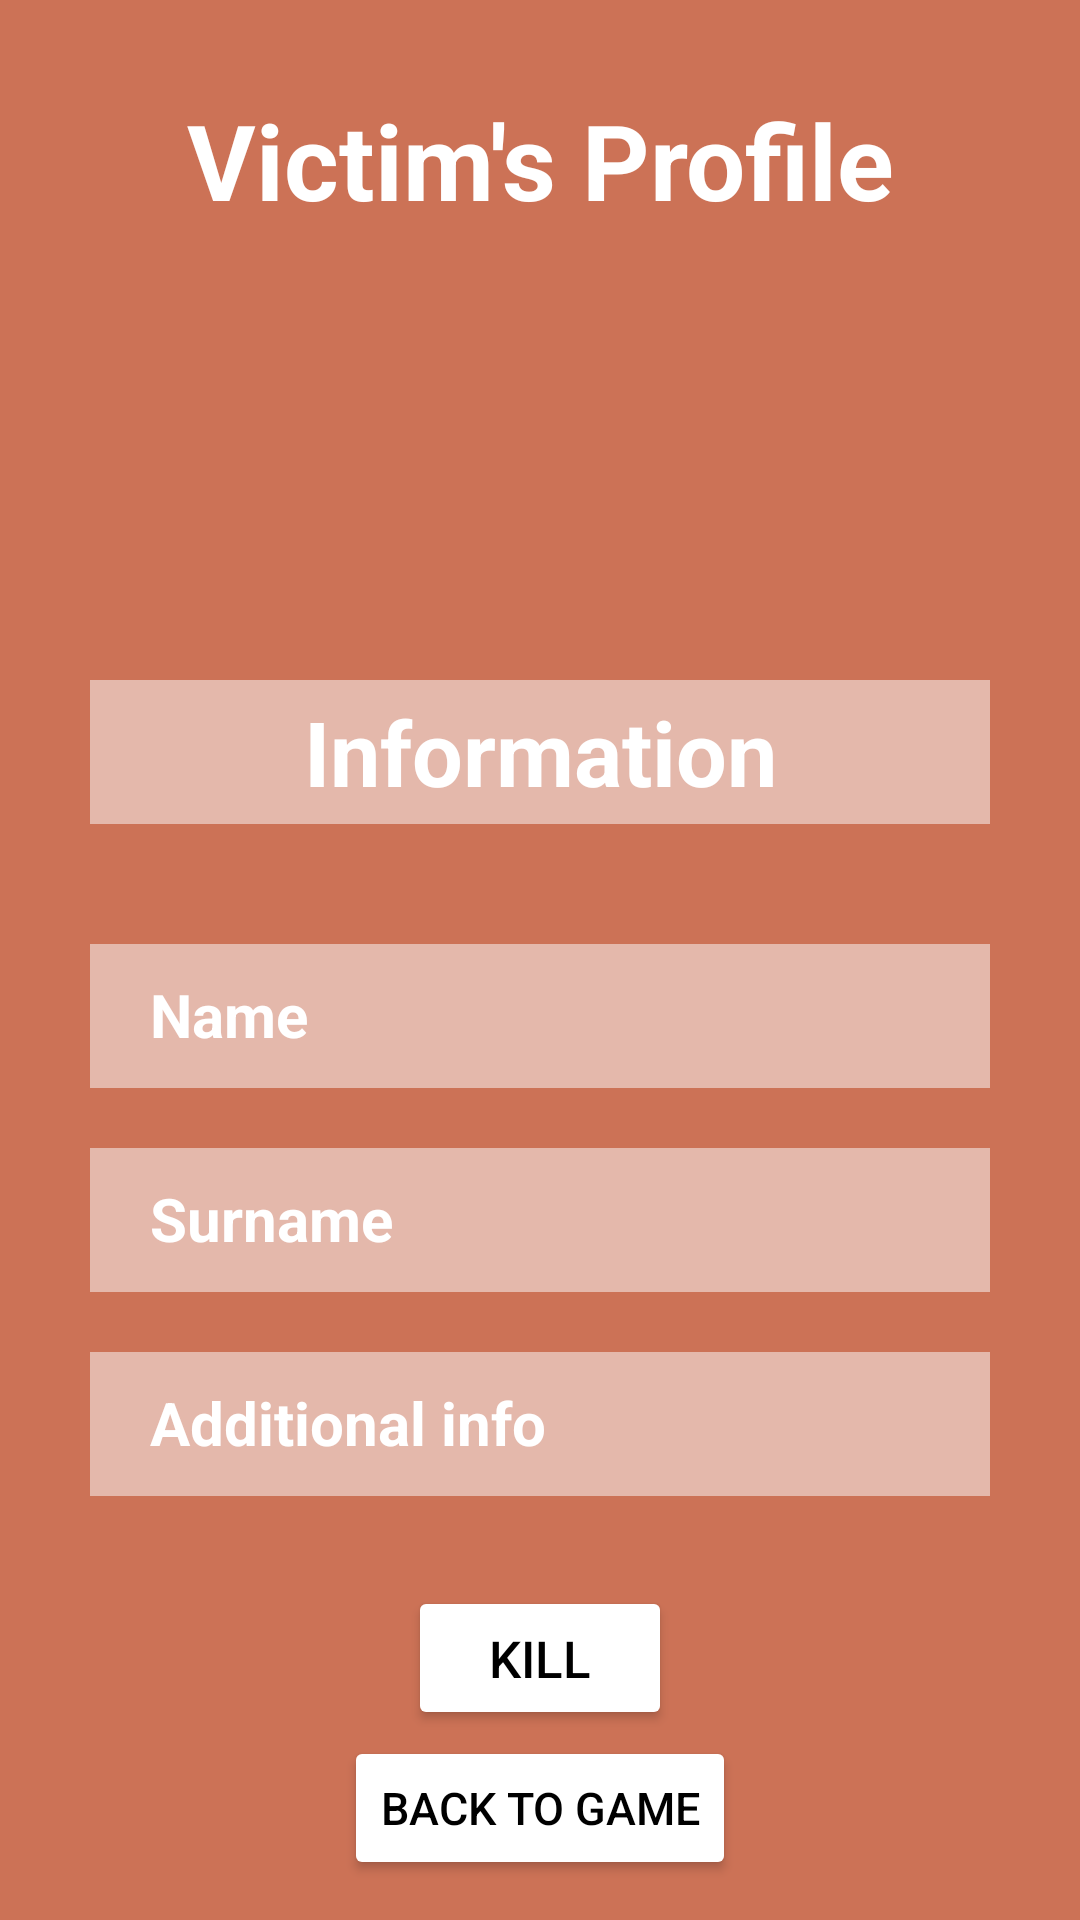

This screen was rendered from an Android layout file. Write that file and the resources it references.
<!-- AndroidManifest.xml: application theme Theme.AppCompat -->
<!-- res/layout/victimsprofile.xml -->
<?xml version="1.0" encoding="utf-8"?>
<ScrollView xmlns:android="http://schemas.android.com/apk/res/android"
    xmlns:tools="http://schemas.android.com/tools"
    android:layout_width="match_parent"
    android:layout_height="match_parent"
    android:theme="@style/Carrot"
    tools:context=".LoginActivity">


    <RelativeLayout
        android:layout_width="wrap_content"
        android:layout_height="wrap_content">

        <TextView
            android:id="@+id/victimProfile"
            android:layout_width="match_parent"
            android:layout_height="wrap_content"
            android:layout_marginStart="30dp"
            android:layout_marginTop="30dp"
            android:layout_marginEnd="30dp"
            android:layout_marginBottom="30dp"
            android:gravity="center"
            android:text="@string/victim_s_profile"
            android:textSize="35sp"
            android:textStyle="bold" />

        <ImageView
            android:id="@+id/photo"
            android:layout_width="100sp"
            android:layout_height="100sp"
            android:src="@drawable/ic_baseline_image_24"
            android:layout_centerHorizontal="true"
            android:layout_below="@+id/victimProfile"
            android:contentDescription="@string/victim_s_profile" />

        <TextView
            android:id="@+id/info"
            android:layout_width="match_parent"
            android:layout_height="wrap_content"
            android:layout_below="@+id/photo"
            android:layout_marginStart="30sp"
            android:layout_marginTop="20sp"
            android:layout_marginEnd="30sp"
            android:layout_marginBottom="20sp"
            android:background="@color/light_orange"
            android:gravity="center"
            android:minHeight="48dp"
            android:text="@string/information"
            android:textSize="30sp"
            android:textStyle="bold"
            tools:ignore="TextContrastCheck" />

        <TextView
            android:id="@+id/name"
            android:layout_width="match_parent"
            android:layout_height="wrap_content"
            android:layout_below="@+id/info"
            android:layout_marginStart="30sp"
            android:layout_marginTop="20sp"
            android:layout_marginEnd="30sp"
            android:layout_marginBottom="20sp"
            android:background="@color/light_orange"
            android:minHeight="48dp"
            android:paddingStart="20sp"
            android:paddingTop="10sp"
            android:text="Name"
            android:textSize="20sp"
            android:textStyle="bold"
            tools:ignore="TextContrastCheck" />

        <TextView
            android:id="@+id/surname"
            android:layout_width="match_parent"
            android:layout_height="wrap_content"
            android:layout_below="@+id/name"
            android:layout_marginStart="30sp"
            android:layout_marginEnd="30sp"
            android:layout_marginBottom="20sp"
            android:background="@color/light_orange"
            android:minHeight="48dp"
            android:paddingStart="20sp"
            android:paddingTop="10sp"
            android:text="Surname"
            android:textSize="20sp"
            android:textStyle="bold"
            tools:ignore="TextContrastCheck" />

        <TextView
            android:id="@+id/additional_info"
            android:layout_width="match_parent"
            android:layout_height="wrap_content"
            android:layout_below="@+id/surname"
            android:layout_marginStart="30sp"
            android:layout_marginEnd="30sp"
            android:layout_marginBottom="20sp"
            android:background="@color/light_orange"
            android:minHeight="48dp"
            android:paddingStart="20sp"
            android:paddingTop="10sp"
            android:text="Additional info"
            android:textSize="20sp"
            android:textStyle="bold"
            tools:ignore="TextContrastCheck" />

        <Button
            android:id="@+id/kill"
            android:layout_width="wrap_content"
            android:layout_height="wrap_content"
            android:layout_below="@+id/additional_info"
            android:layout_centerHorizontal="true"
            android:layout_marginTop="10sp"
            android:layout_marginBottom="50sp"
            android:backgroundTint="@color/white"
            android:gravity="center"
            android:text="@string/kill"
            android:textColor="@color/black"
            android:textSize="17sp"
            tools:ignore="TextContrastCheck" />

        <Button
            android:id="@+id/backGame"
            android:layout_width="wrap_content"
            android:layout_height="wrap_content"
            android:layout_alignParentBottom="true"
            android:layout_centerHorizontal="true"
            android:layout_marginBottom="30sp"
            android:backgroundTint="@color/white"
            android:gravity="center"
            android:text="@string/back_to_game"
            android:textColor="@color/black"
            android:textSize="15sp"
            tools:ignore="TextContrastCheck"
            tools:text="Back to game" />
    </RelativeLayout>
</ScrollView>
<!-- resources referenced by this layout -->
<resources>
  <color name="black">#FF000000</color>
  <color name="light_orange">#E4B8AB</color>
  <color name="white">#FFFFFFFF</color>
  <string name="back_to_game">Back to game</string>
  <string name="information">Information</string>
  <string name="kill">Kill</string>
  <string name="victim_s_profile">Victim\'s Profile</string>
  <style name="Carrot" parent="android:style/TextAppearance">
          
          <item name="colorPrimary">@color/white</item>
          <item name="colorPrimaryVariant">@color/orange</item>
          <item name="colorOnPrimary">@color/orange</item>
          
          <item name="android:statusBarColor">?attr/colorPrimaryVariant</item>
          
          <item name="android:textColor">@color/white</item>
          <item name="android:background">@color/orange</item>
          <item name="android:editTextBackground">@color/light_orange</item>
          <item name="android:editTextColor">@color/white</item>
          <item name="android:textColorHighlight">@color/white</item>
          <item name="android:textColorHint">@color/white</item>
          <item name="android:textColorLink">@color/white</item>
          <item name="navigationViewStyle">@color/white</item>
      </style>
  <color name="orange">#CC7256</color>
</resources>
